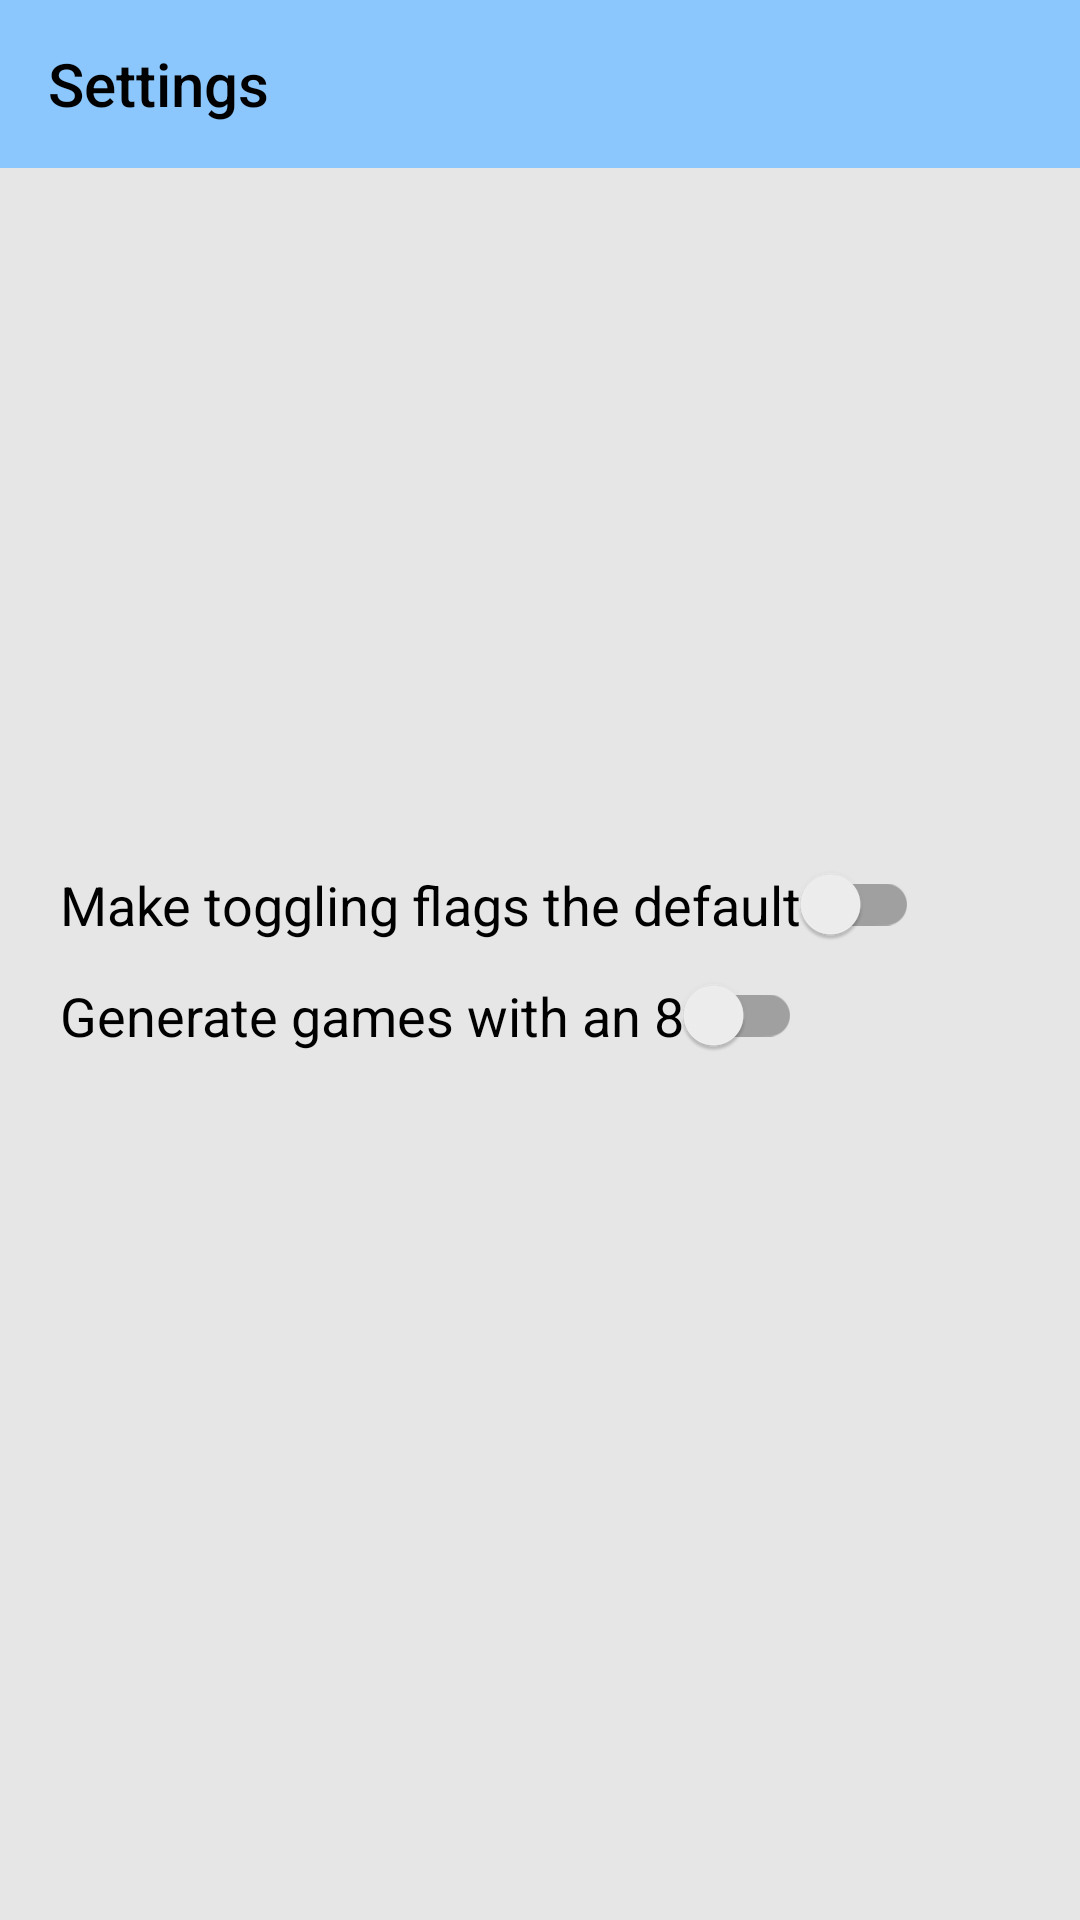

Produce the Android XML layout that renders to this screen, including the resource entries it uses.
<!-- AndroidManifest.xml: application theme AppTheme -->
<!-- res/layout/settings.xml -->
<?xml version="1.0" encoding="utf-8"?>
<RelativeLayout xmlns:android="http://schemas.android.com/apk/res/android"
    android:id="@+id/startScreenLayout"
    android:layout_width="match_parent"
    android:layout_height="match_parent"
    android:background="@color/reallyLightGrey"
    android:fitsSystemWindows="true"
    android:tag="@string/is_relative_layout">

    <androidx.appcompat.widget.Toolbar
        android:id="@+id/settings_toolbar"
        android:layout_width="match_parent"
        android:layout_height="wrap_content"
        android:background="?attr/colorPrimary"
        android:minHeight="?attr/actionBarSize"
        android:titleTextColor="@android:color/white">

        <TextView
            android:id="@+id/settingsTitleText"
            style="@style/TextAppearance.AppCompat.Widget.ActionBar.Title"
            android:layout_width="match_parent"
            android:layout_height="wrap_content"
            android:text="@string/settings"
            android:textColor="#000000" />
    </androidx.appcompat.widget.Toolbar>

    <LinearLayout
        android:id="@+id/gameControls"
        android:layout_width="match_parent"
        android:layout_height="wrap_content"
        android:layout_centerVertical="true"
        android:layout_marginStart="20dp"
        android:orientation="vertical">

        <androidx.appcompat.widget.SwitchCompat
            android:id="@+id/defaultSetFlags"
            android:layout_width="wrap_content"
            android:layout_height="wrap_content"
            android:layout_marginBottom="10dp"
            android:text="@string/make_toggling_flags_the_default"
            android:textSize="18sp" />

        <androidx.appcompat.widget.SwitchCompat
            android:id="@+id/isGuaranteed8"
            android:layout_width="wrap_content"
            android:layout_height="wrap_content"
            android:text="@string/generate_games_with_an_8"
            android:textSize="18sp" />
    </LinearLayout>
</RelativeLayout>
<!-- resources referenced by this layout -->
<resources>
  <color name="reallyLightGrey">#E6E6E6</color>
  <string name="generate_games_with_an_8">Generate games with an 8</string>
  <string name="is_relative_layout">is_relative_layout</string>
  <string name="make_toggling_flags_the_default">Make toggling flags the default</string>
  <string name="settings">Settings</string>
  <style name="AppTheme" parent="Theme.AppCompat.Light.NoActionBar">
  		
  		<item name="colorPrimary">@color/colorPrimary</item>
  		<item name="colorPrimaryDark">@color/colorPrimaryDark</item>
  		<item name="colorAccent">@color/colorAccent</item>
  		<item name="android:windowBackground">@null</item>
  	</style>
  <color name="colorPrimary">#8BC6FC</color>
  <color name="colorPrimaryDark">#000080</color>
  <color name="colorAccent">#03DAC5</color>
</resources>
